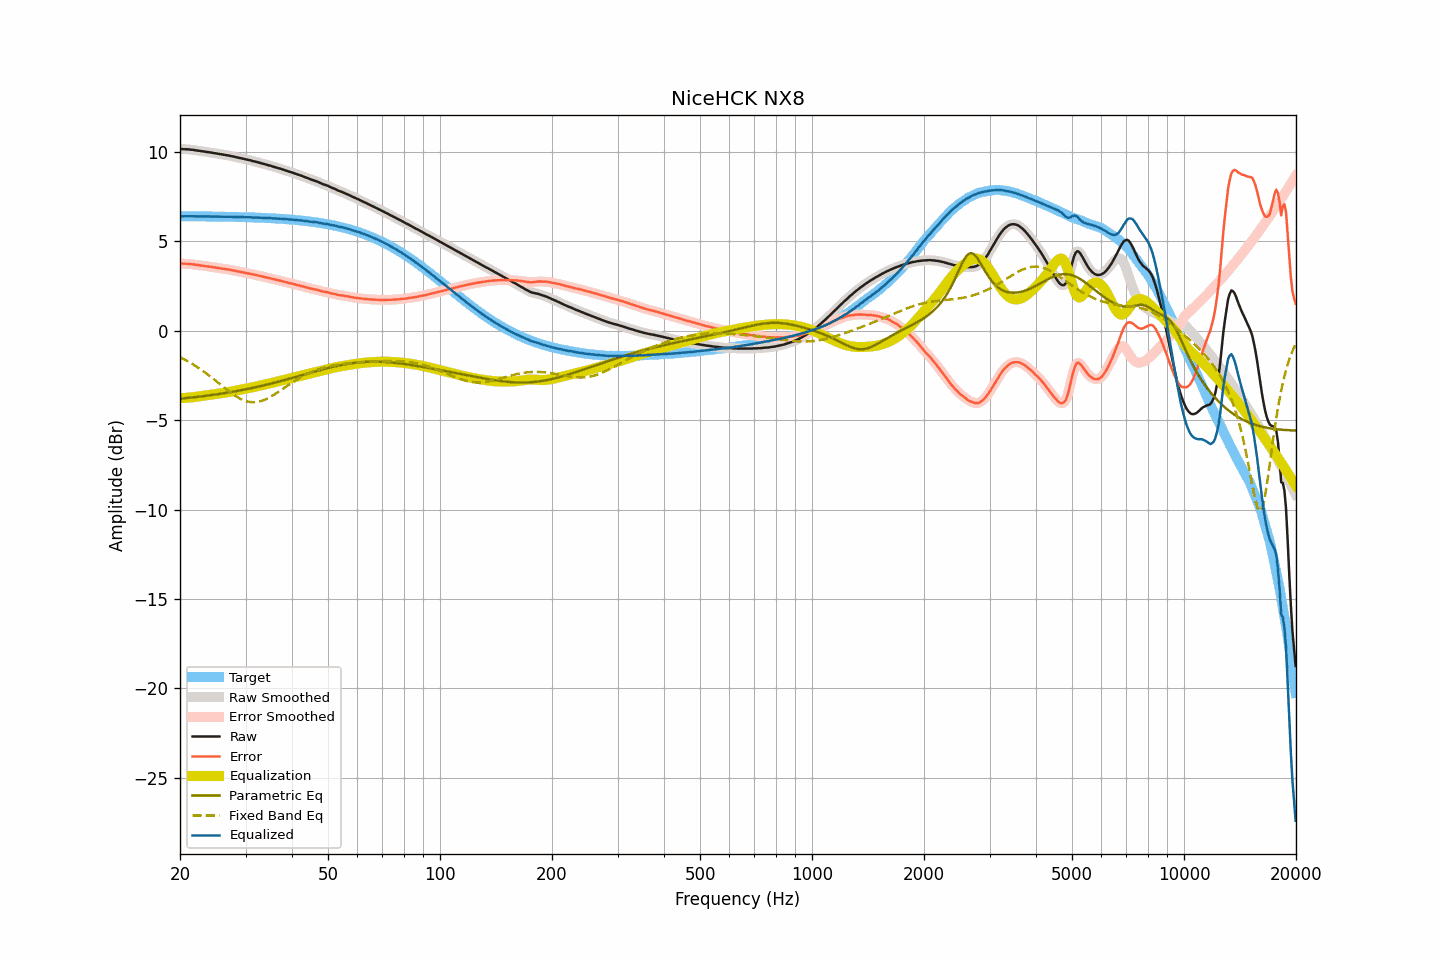

The table this chart was drawn from, first rows:
frequency, raw, smoothed, error, error_smoothed, equalization, parametric_eq, fixed_band_eq, equalized_raw, equalized_smoothed, target
20.00, 10.18, 10.18, 3.77, 3.77, -3.77, -3.80, -1.48, 6.41, 6.41, 6.41
20.20, 10.17, 10.17, 3.76, 3.76, -3.76, -3.79, -1.53, 6.41, 6.41, 6.41
20.40, 10.16, 10.16, 3.75, 3.76, -3.76, -3.78, -1.57, 6.40, 6.40, 6.41
20.61, 10.16, 10.16, 3.75, 3.75, -3.75, -3.77, -1.62, 6.41, 6.40, 6.41
20.81, 10.15, 10.15, 3.74, 3.75, -3.75, -3.76, -1.67, 6.40, 6.41, 6.41
21.02, 10.15, 10.15, 3.74, 3.74, -3.74, -3.75, -1.72, 6.41, 6.41, 6.41
21.23, 10.14, 10.14, 3.73, 3.73, -3.73, -3.74, -1.77, 6.41, 6.41, 6.40
21.44, 10.13, 10.13, 3.73, 3.73, -3.72, -3.73, -1.82, 6.41, 6.41, 6.40
21.66, 10.12, 10.12, 3.72, 3.72, -3.71, -3.72, -1.87, 6.41, 6.40, 6.40
21.87, 10.11, 10.11, 3.71, 3.70, -3.70, -3.71, -1.93, 6.41, 6.40, 6.40
22.09, 10.09, 10.09, 3.69, 3.69, -3.69, -3.70, -1.99, 6.40, 6.40, 6.40
22.31, 10.08, 10.08, 3.68, 3.68, -3.68, -3.69, -2.04, 6.40, 6.40, 6.40
22.54, 10.07, 10.06, 3.67, 3.67, -3.67, -3.68, -2.10, 6.40, 6.40, 6.40
22.76, 10.05, 10.05, 3.65, 3.65, -3.65, -3.67, -2.17, 6.39, 6.40, 6.40
22.99, 10.04, 10.04, 3.64, 3.64, -3.64, -3.66, -2.23, 6.40, 6.40, 6.40
23.22, 10.03, 10.02, 3.63, 3.63, -3.63, -3.65, -2.29, 6.40, 6.40, 6.40
23.45, 10.01, 10.01, 3.61, 3.62, -3.62, -3.64, -2.36, 6.39, 6.40, 6.40
23.69, 10.00, 10.00, 3.60, 3.60, -3.60, -3.63, -2.43, 6.40, 6.39, 6.39
23.92, 9.99, 9.99, 3.60, 3.59, -3.59, -3.61, -2.49, 6.40, 6.39, 6.39
24.16, 9.97, 9.97, 3.58, 3.58, -3.58, -3.60, -2.56, 6.39, 6.39, 6.39
24.40, 9.96, 9.96, 3.57, 3.57, -3.57, -3.59, -2.63, 6.39, 6.39, 6.39
24.65, 9.94, 9.94, 3.55, 3.55, -3.55, -3.58, -2.71, 6.39, 6.39, 6.39
24.89, 9.93, 9.93, 3.54, 3.54, -3.54, -3.56, -2.78, 6.39, 6.39, 6.39
25.14, 9.91, 9.91, 3.52, 3.52, -3.52, -3.55, -2.85, 6.38, 6.39, 6.39
25.39, 9.90, 9.90, 3.51, 3.51, -3.51, -3.54, -2.92, 6.39, 6.39, 6.39
25.65, 9.88, 9.88, 3.49, 3.50, -3.50, -3.52, -3.00, 6.38, 6.38, 6.38
25.91, 9.87, 9.87, 3.49, 3.48, -3.48, -3.51, -3.07, 6.38, 6.38, 6.38
26.16, 9.85, 9.85, 3.47, 3.47, -3.47, -3.50, -3.14, 6.38, 6.38, 6.38
26.43, 9.84, 9.84, 3.46, 3.46, -3.46, -3.48, -3.21, 6.38, 6.38, 6.38
26.69, 9.82, 9.82, 3.44, 3.44, -3.44, -3.47, -3.29, 6.38, 6.38, 6.38
26.96, 9.81, 9.81, 3.43, 3.43, -3.43, -3.45, -3.36, 6.38, 6.38, 6.38
27.23, 9.79, 9.79, 3.41, 3.41, -3.41, -3.44, -3.42, 6.38, 6.38, 6.37
27.50, 9.77, 9.77, 3.40, 3.40, -3.40, -3.42, -3.49, 6.37, 6.37, 6.37
27.77, 9.75, 9.75, 3.38, 3.38, -3.38, -3.41, -3.55, 6.37, 6.37, 6.37
28.05, 9.73, 9.73, 3.36, 3.36, -3.36, -3.39, -3.61, 6.37, 6.37, 6.37
28.33, 9.71, 9.71, 3.34, 3.34, -3.34, -3.37, -3.67, 6.37, 6.37, 6.37
28.62, 9.69, 9.69, 3.33, 3.32, -3.33, -3.36, -3.73, 6.36, 6.36, 6.36
28.90, 9.67, 9.67, 3.31, 3.31, -3.31, -3.34, -3.78, 6.36, 6.36, 6.36
29.19, 9.65, 9.65, 3.29, 3.29, -3.29, -3.32, -3.82, 6.36, 6.36, 6.36
29.48, 9.63, 9.63, 3.27, 3.27, -3.27, -3.31, -3.86, 6.36, 6.36, 6.36
29.78, 9.61, 9.61, 3.25, 3.25, -3.25, -3.29, -3.90, 6.35, 6.35, 6.35
30.08, 9.59, 9.59, 3.24, 3.24, -3.24, -3.27, -3.93, 6.35, 6.35, 6.35
30.38, 9.57, 9.57, 3.22, 3.22, -3.22, -3.25, -3.95, 6.35, 6.35, 6.35
30.68, 9.55, 9.55, 3.20, 3.20, -3.20, -3.23, -3.97, 6.35, 6.35, 6.35
30.99, 9.53, 9.53, 3.19, 3.18, -3.18, -3.21, -3.99, 6.35, 6.34, 6.34
31.30, 9.50, 9.50, 3.16, 3.16, -3.16, -3.20, -3.99, 6.34, 6.34, 6.34
31.61, 9.48, 9.48, 3.14, 3.14, -3.14, -3.18, -3.99, 6.34, 6.34, 6.34
31.93, 9.46, 9.46, 3.13, 3.12, -3.12, -3.16, -3.99, 6.34, 6.33, 6.33
32.24, 9.44, 9.44, 3.11, 3.11, -3.10, -3.14, -3.98, 6.33, 6.33, 6.33
32.57, 9.41, 9.41, 3.08, 3.08, -3.08, -3.12, -3.96, 6.33, 6.33, 6.33
32.89, 9.39, 9.39, 3.07, 3.06, -3.06, -3.10, -3.94, 6.33, 6.32, 6.32
33.22, 9.36, 9.36, 3.04, 3.04, -3.04, -3.08, -3.91, 6.32, 6.32, 6.32
33.55, 9.34, 9.34, 3.02, 3.02, -3.02, -3.05, -3.88, 6.32, 6.32, 6.32
33.89, 9.31, 9.31, 3.00, 3.00, -3.00, -3.03, -3.84, 6.31, 6.31, 6.31
34.23, 9.29, 9.29, 2.98, 2.98, -2.98, -3.01, -3.80, 6.31, 6.31, 6.31
34.57, 9.26, 9.26, 2.96, 2.96, -2.96, -2.99, -3.76, 6.30, 6.30, 6.30
34.92, 9.24, 9.24, 2.94, 2.94, -2.94, -2.97, -3.71, 6.30, 6.30, 6.30
35.27, 9.21, 9.21, 2.92, 2.92, -2.92, -2.94, -3.66, 6.29, 6.29, 6.29
35.62, 9.18, 9.18, 2.89, 2.89, -2.89, -2.92, -3.60, 6.29, 6.29, 6.29
35.97, 9.16, 9.15, 2.87, 2.87, -2.87, -2.90, -3.55, 6.29, 6.28, 6.28
... 635 more rows
